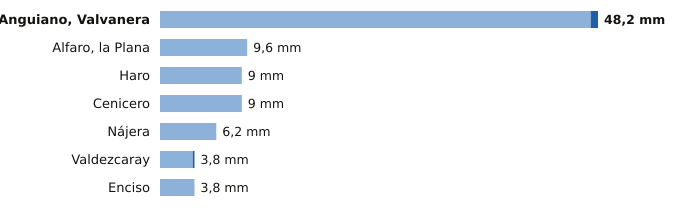

Source data for this figure (header and first rows):
estacion, provincia, indicativo, mm_6_dias_anteriores, mm_hoy, mm_7_dias, horas_de_hoy
Anguiano, Valvanera, La Rioja, 9136X, 47.4, 0.8, 48.2, 12
Alfaro, la Plana, La Rioja, 9293X, 9.6, 0.0, 9.6, 12
Haro, La Rioja, 9121X, 9.0, 0.0, 9.0, 12
Cenicero, La Rioja, 9145Y, 9.0, 0.0, 9.0, 11
Nájera, La Rioja, 9141V, 6.2, 0.0, 6.2, 12
Valdezcaray, La Rioja, 9115X, 3.6, 0.2, 3.8, 12
Enciso, La Rioja, 9188, 3.8, 0.0, 3.8, 12
